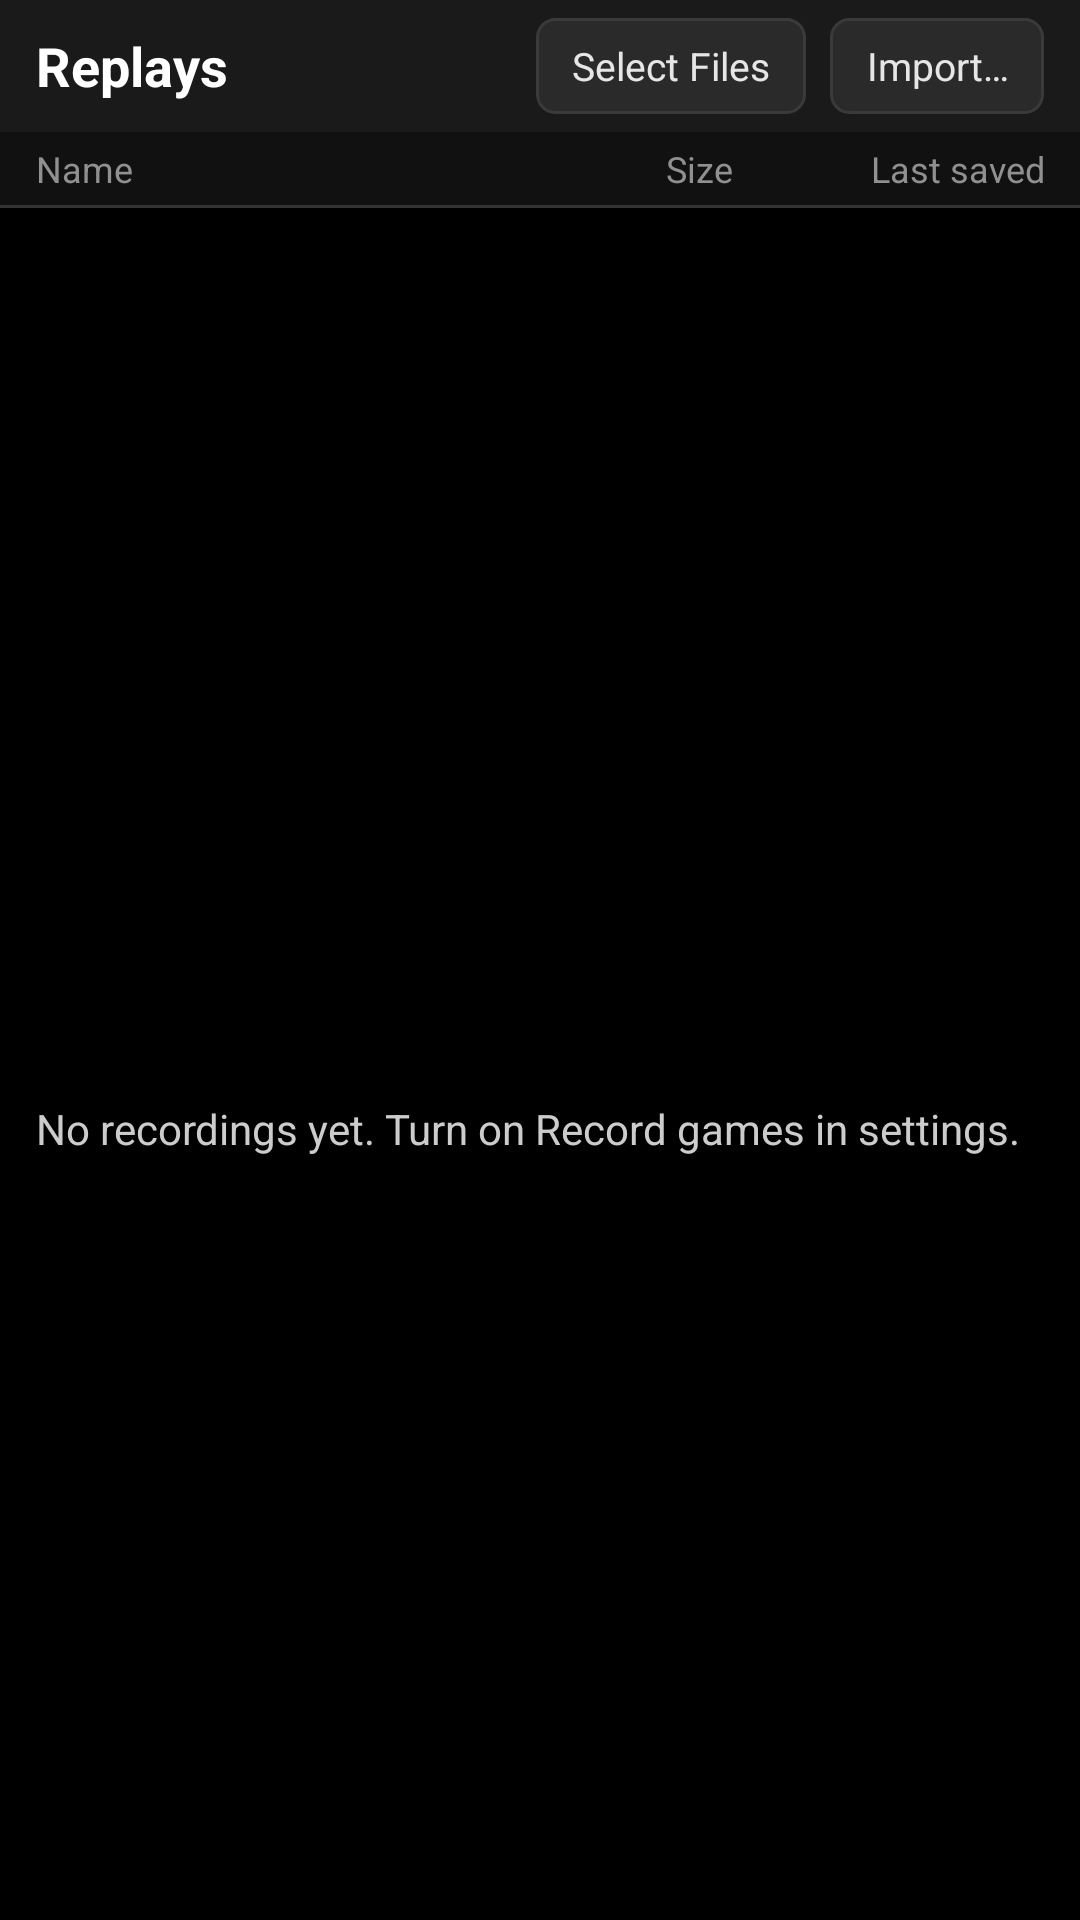

This screen was rendered from an Android layout file. Write that file and the resources it references.
<!-- AndroidManifest.xml: application theme Theme.Crawl -->
<!-- res/layout/activity_recordings.xml -->
<?xml version="1.0" encoding="utf-8"?>
<LinearLayout xmlns:android="http://schemas.android.com/apk/res/android"
    android:layout_width="match_parent"
    android:layout_height="match_parent"
    android:orientation="vertical"
    android:background="#FF000000"
    android:id="@+id/recordings_root">

    <LinearLayout
        android:layout_width="match_parent"
        android:layout_height="wrap_content"
        android:orientation="horizontal"
        android:gravity="center_vertical"
        android:paddingStart="12dp"
        android:paddingEnd="12dp"
        android:paddingTop="6dp"
        android:paddingBottom="6dp"
        android:background="@color/crawl_surface">

        <TextView
            android:id="@+id/recordings_title"
            android:layout_width="0dp"
            android:layout_height="wrap_content"
            android:layout_weight="1"
            android:text="@string/recordings_title"
            android:textColor="#FFFFFFFF"
            android:textSize="18sp"
            android:textStyle="bold" />

        <Button
            android:id="@+id/btn_select_replays"
            android:layout_width="wrap_content"
            android:layout_height="32dp"
            android:minWidth="0dp"
            android:paddingStart="12dp"
            android:paddingEnd="12dp"
            android:layout_marginEnd="8dp"
            android:minHeight="0dp"
            android:text="@string/recordings_select"
            android:textSize="13sp"
            style="@style/Widget.Crawl.Button" />

        <Button
            android:id="@+id/btn_import_replay"
            android:layout_width="wrap_content"
            android:layout_height="32dp"
            android:minWidth="0dp"
            android:paddingStart="12dp"
            android:paddingEnd="12dp"
            android:minHeight="0dp"
            android:text="@string/recordings_import"
            android:textSize="13sp"
            style="@style/Widget.Crawl.Button" />
    </LinearLayout>

    <LinearLayout
        android:layout_width="match_parent"
        android:layout_height="wrap_content"
        android:orientation="horizontal"
        android:paddingStart="12dp"
        android:paddingEnd="12dp"
        android:paddingTop="4dp"
        android:paddingBottom="4dp"
        android:background="#FF111111">

        <TextView
            android:layout_width="0dp"
            android:layout_height="wrap_content"
            android:layout_weight="1"
            android:text="@string/recordings_col_name"
            android:textColor="#FF909090"
            android:textSize="12sp" />

        <TextView
            android:layout_width="64dp"
            android:layout_height="wrap_content"
            android:gravity="end"
            android:text="@string/recordings_col_size"
            android:textColor="#FF909090"
            android:textSize="12sp" />

        <TextView
            android:layout_width="104dp"
            android:layout_height="wrap_content"
            android:gravity="end"
            android:text="@string/recordings_col_saved"
            android:textColor="#FF909090"
            android:textSize="12sp" />
    </LinearLayout>

    <View
        android:layout_width="match_parent"
        android:layout_height="1dp"
        android:background="#FF333333" />

    <ListView
        android:id="@android:id/list"
        android:layout_width="match_parent"
        android:layout_height="0dp"
        android:layout_weight="1"
        android:divider="#FF222222"
        android:dividerHeight="1dp"
        android:cacheColorHint="#FF000000" />

    <TextView
        android:id="@android:id/empty"
        android:layout_width="match_parent"
        android:layout_height="0dp"
        android:layout_weight="1"
        android:padding="12dp"
        android:text="@string/recordings_empty"
        android:textColor="#FFCCCCCC"
        android:textSize="14sp" />

    
    <LinearLayout
        android:id="@+id/recordings_select_bar"
        android:layout_width="match_parent"
        android:layout_height="wrap_content"
        android:orientation="horizontal"
        android:gravity="center"
        android:paddingTop="6dp"
        android:paddingBottom="6dp"
        android:background="@color/crawl_surface"
        android:visibility="gone">

        <Button
            android:id="@+id/btn_export_replays"
            android:layout_width="wrap_content"
            android:layout_height="32dp"
            android:minWidth="0dp"
            android:paddingStart="12dp"
            android:paddingEnd="12dp"
            android:minHeight="0dp"
            android:layout_marginStart="6dp"
            android:layout_marginEnd="6dp"
            android:text="@string/recordings_export"
            android:textSize="13sp"
            style="@style/Widget.Crawl.Button" />

        <Button
            android:id="@+id/btn_delete_replays"
            android:layout_width="wrap_content"
            android:layout_height="32dp"
            android:minWidth="0dp"
            android:paddingStart="12dp"
            android:paddingEnd="12dp"
            android:minHeight="0dp"
            android:layout_marginStart="6dp"
            android:layout_marginEnd="6dp"
            android:text="@string/recordings_delete"
            android:textSize="13sp"
            style="@style/Widget.Crawl.Button" />
    </LinearLayout>

</LinearLayout>
<!-- resources referenced by this layout -->
<resources>
  <color name="crawl_surface">#FF1A1A1A</color>
  <string name="recordings_col_name">Name</string>
  <string name="recordings_col_saved">Last saved</string>
  <string name="recordings_col_size">Size</string>
  <string name="recordings_delete">Delete</string>
  <string name="recordings_empty">No recordings yet. Turn on Record games in settings.</string>
  <string name="recordings_export">Batch Export…</string>
  <string name="recordings_import">Import…</string>
  <string name="recordings_select">Select Files</string>
  <string name="recordings_title">Replays</string>
  <style name="Widget.Crawl.Button" parent="@android:style/Widget.Button">
          <item name="android:background">@drawable/btn_crawl</item>
          <item name="android:textColor">@color/crawl_button_text</item>
          <item name="android:textSize">14sp</item>
          <item name="android:textAllCaps">false</item>
          <item name="android:minHeight">40dp</item>
          <item name="android:paddingLeft">12dp</item>
          <item name="android:paddingRight">12dp</item>
          <item name="android:paddingTop">6dp</item>
          <item name="android:paddingBottom">6dp</item>
      </style>
  <style name="Theme.Crawl" parent="@android:style/Theme.NoTitleBar.Fullscreen">
          <item name="android:windowBackground">@android:color/black</item>
          
          <item name="android:buttonStyle">@style/Widget.Crawl.Button</item>
          <item name="android:seekBarStyle">@style/Widget.Crawl.SeekBar</item>
          <item name="android:alertDialogTheme">@style/ThemeOverlay.Crawl.Dialog</item>
          <item name="android:colorAccent">@color/crawl_accent</item>
          <item name="android:colorControlNormal">@color/crawl_text_dim</item>
          <item name="android:colorControlActivated">@color/crawl_accent</item>
          <item name="android:colorControlHighlight">@color/crawl_ripple</item>
          
          
          
          
  
          
          
          
          
  
          
          
          
  
          
          
          
  
          
          
      </style>
  <style name="Widget.Crawl.SeekBar" parent="@android:style/Widget.Material.SeekBar" />
  <style name="ThemeOverlay.Crawl.Dialog" parent="@android:style/Theme.Material.Dialog.Alert">
          <item name="android:windowBackground">@drawable/dialog_bg_crawl</item>
          <item name="android:colorBackground">@color/crawl_surface</item>
          <item name="android:colorAccent">@color/crawl_accent</item>
          <item name="android:colorControlNormal">@color/crawl_text_dim</item>
          <item name="android:colorControlActivated">@color/crawl_accent</item>
          <item name="android:colorControlHighlight">@color/crawl_ripple</item>
          <item name="android:textColorPrimary">@color/crawl_text</item>
          <item name="android:textColorSecondary">@color/crawl_text_dim</item>
          <item name="android:buttonStyle">@style/Widget.Crawl.Button</item>
          <item name="android:seekBarStyle">@style/Widget.Crawl.SeekBar</item>
      </style>
  <color name="crawl_accent">#FFE0A040</color>
  <color name="crawl_text_dim">#FF8A8A8A</color>
  <color name="crawl_ripple">#40E0A040</color>
  <color name="crawl_border">#FF3A3A3A</color>
  <color name="crawl_inset">#FF0E0E0E</color>
  <color name="crawl_raised">#FF2A2A2A</color>
  <!-- drawable dialog_bg_crawl (drawable) -->
  <?xml version="1.0" encoding="utf-8"?>
  <inset xmlns:android="http://schemas.android.com/apk/res/android"
      android:inset="16dp">
      <shape android:shape="rectangle">
          <corners android:radius="8dp" />
          <solid android:color="@color/crawl_surface" />
          <stroke android:width="2dp" android:color="@color/crawl_frame" />
      </shape>
  </inset>
  <color name="crawl_text">#FFE6E6E6</color>
  <color name="crawl_frame">#FF8F5630</color>
</resources>
